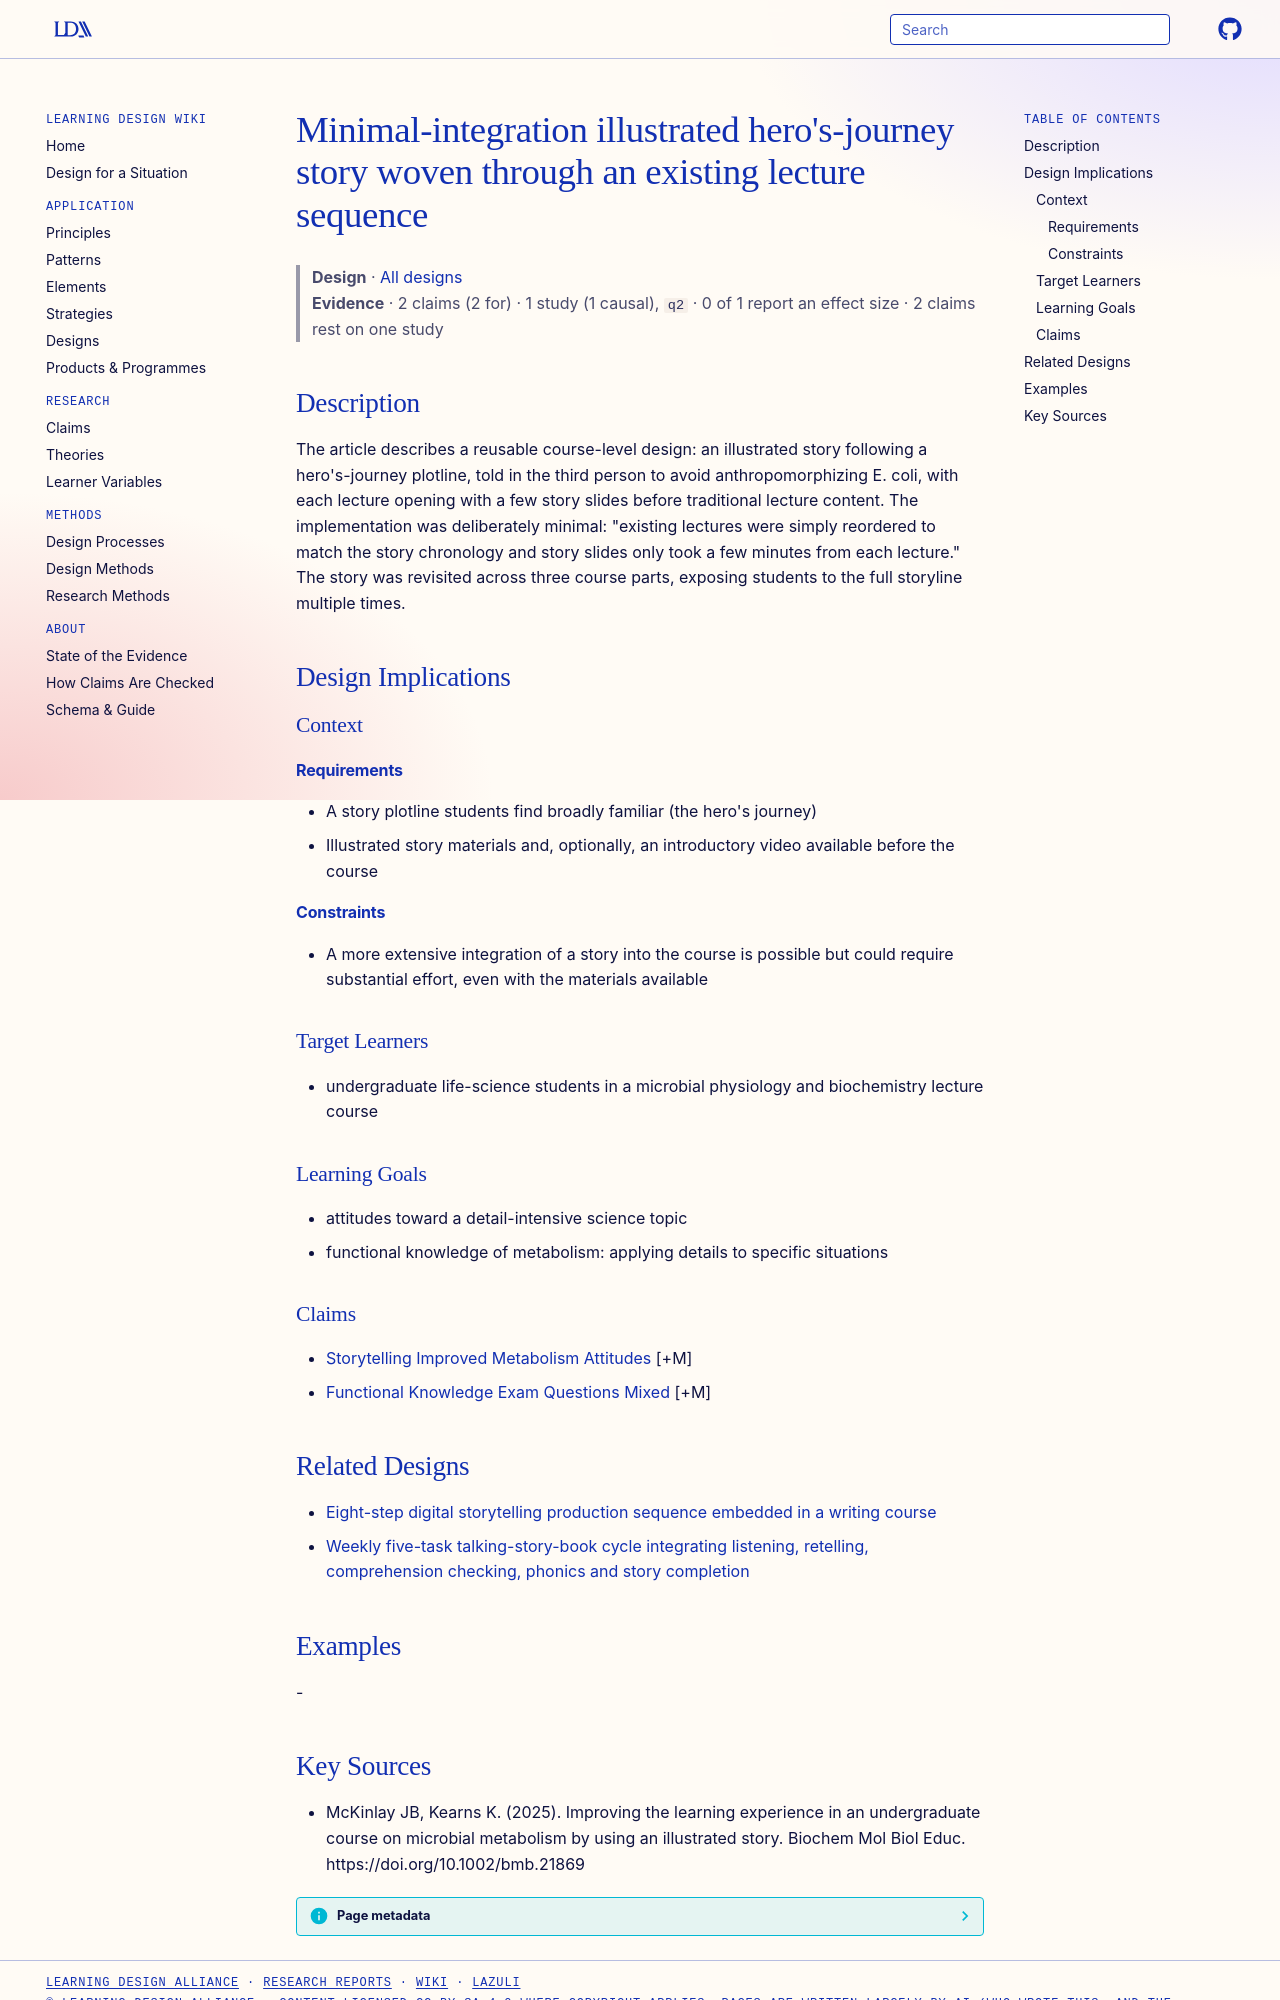

repository: Learning-Design-Alliance/learning-wiki · page: designs/illustrated-heros-journey-story-pattern/index.html · generator: mkdocs

---
type: design
id: illustrated-heros-journey-story-pattern
title: "Minimal-integration illustrated hero's-journey story woven through an existing lecture sequence"
description: "The article describes a reusable course-level design: an illustrated story following a hero's-journey plotline, told in the third person to avoid anthropomorphizing E."
status: review
generated:
  by: "process:settle-candidates"
  at: 2026-11-06
sources:
  - id: mckinlay-jb-2025
    resource: "https://doi.org/10.1002/bmb.21869"
    title: "McKinlay JB, Kearns K. (2025). Improving the learning experience in an undergraduate course on microbial metabolism by using an illustrated story. Biochem Mol Biol Educ. https://doi.org/10.1002/bmb.21869"
    author: McKinlay JB, Kearns K
---

# Minimal-integration illustrated hero's-journey story woven through an existing lecture sequence

> **Design** · [All designs](index.md)
> **Evidence** · 2 claims (2 for) · 1 study (1 causal), `q2` · 0 of 1 report an effect size · 2 claims rest on one study

## Description
The article describes a reusable course-level design: an illustrated story following a hero's-journey plotline, told in the third person to avoid anthropomorphizing E. coli, with each lecture opening with a few story slides before traditional lecture content. The implementation was deliberately minimal: "existing lectures were simply reordered to match the story chronology and story slides only took a few minutes from each lecture." The story was revisited across three course parts, exposing students to the full storyline multiple times.

## Design Implications

### Context
#### Requirements
- A story plotline students find broadly familiar (the hero's journey)
- Illustrated story materials and, optionally, an introductory video available before the course
#### Constraints
- A more extensive integration of a story into the course is possible but could require substantial effort, even with the materials available

### Target Learners
- undergraduate life-science students in a microbial physiology and biochemistry lecture course

### Learning Goals
- attitudes toward a detail-intensive science topic
- functional knowledge of metabolism: applying details to specific situations

### Claims
- [Storytelling Improved Metabolism Attitudes](../claims/storytelling-improved-metabolism-attitudes.md) [+M]
- [Functional Knowledge Exam Questions Mixed](../claims/functional-knowledge-exam-questions-mixed.md) [+M]

## Related Designs

- [Eight-step digital storytelling production sequence embedded in a writing course](ds-eight-step-production-sequence.md)
- [Weekly five-task talking-story-book cycle integrating listening, retelling, comprehension checking, phonics and story completion](five-task-talking-story-book-weekly-cycle.md)

## Examples
-
